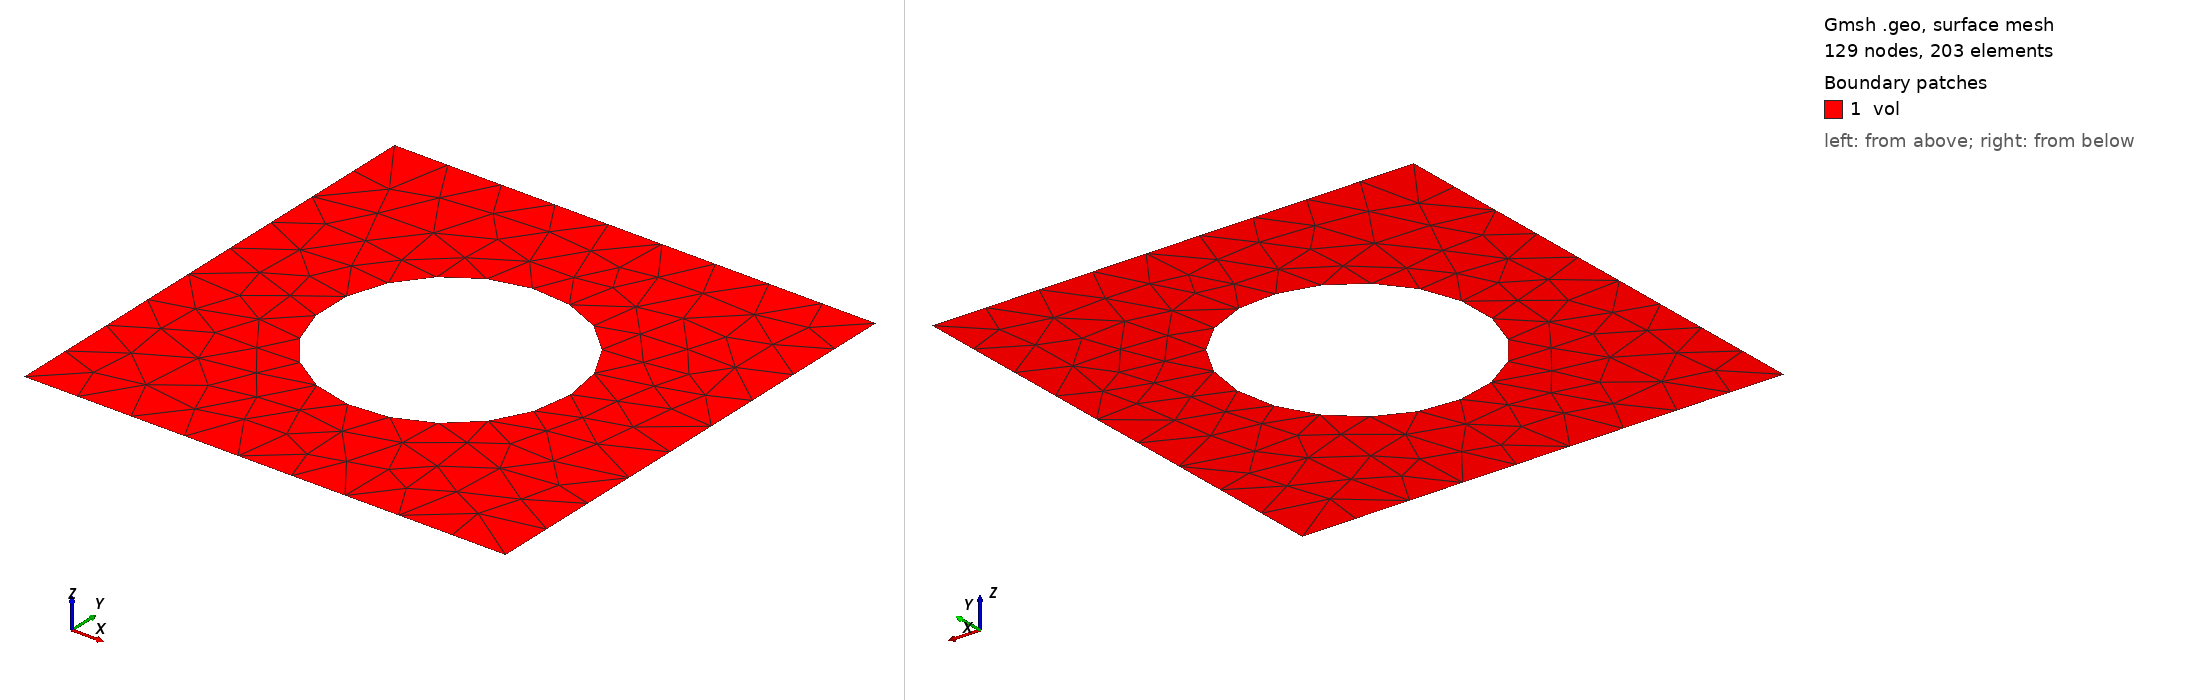

Gmsh geometry script, surface-meshed: 129 nodes, 203 surface elements. Boundary patches (legend numbers): 1 vol. Left view from above one corner, right view from below the opposite corner. Legend entries are the model's physical surfaces. The drawing asked Gmsh for element sizes between 1% and 20% of the model's largest extent; the script's own settings can give other sizes.

=== block2D_CHole.geo (drawn) ===
SetFactory("OpenCASCADE"); 
//+
Point(1) = {0.0, 0.0, 0, 1.0};
//+
Point(2) = {100.0, 0.0, 0, 1.0};
//+
Point(3) = {100.0, 100.0, 0, 1.0};
//+
Point(4) = {0, 100.0, 0, 1.0};
//+
Line(1) = {1, 2};
//+
Line(2) = {2, 3};
//+
Line(3) = {3, 4};
//+
Line(4) = {4, 1};
//+

//+

Circle(5) = {50, 50, 0, 25, 0, 2*Pi};
//+
Curve Loop(1) = {5};
//+
Curve Loop(2) = {3, 4, 1, 2};
//+
Plane Surface(1) = {1, 2};
//+
Transfinite Curve {2, 3, 4, 1} = 10 Using Progression 1;
//+
Transfinite Curve {5} = 20 Using Progression 1;
//+
Physical Curve("bottom", 1) = {1};
//+
Physical Curve("top", 2) = {3};
//+
Physical Curve("right", 3) = {2};
//+
Physical Curve("left", 4) = {4};
//+
Physical Surface("vol", 5) = {1};
